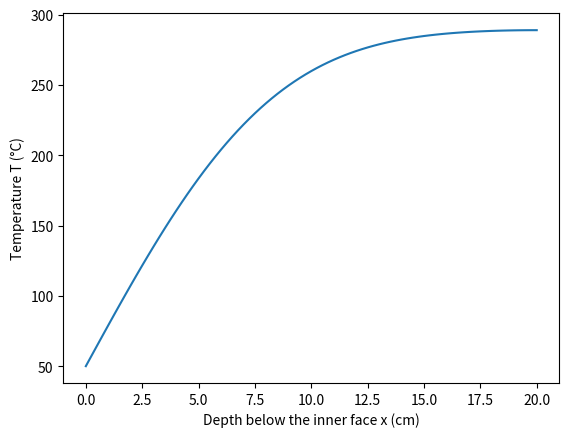

Write Python code to recreate this figure.
# Thermal shock of a thick steel wall: explicit FTCS scheme
import math
import numpy as np
import matplotlib.pyplot as plt

k, rho, cp = 60.5, 7854.0, 434.0   # plain carbon steel, SI units
alpha = k / (rho * cp)             # thermal diffusivity, m^2/s
L = 0.20                           # wall thickness, m
t_hot, t_cold = 290.0, 50.0        # initial and inner-face temp, C
nx = 81                            # number of nodes
dx = L / (nx - 1)                  # node spacing, m
r = 0.4                            # r = alpha dt / dx^2
dt = r * dx**2 / alpha             # time step, s
n_steps = round(120.0 / dt)        # march for two minutes

x = np.linspace(0.0, L, nx)
temp = np.full(nx, t_hot)
temp[0] = t_cold                   # cold water on the inner face
for n in range(n_steps):
    new = temp.copy()
    new[1:-1] = temp[1:-1] + r * (temp[2:] - 2 * temp[1:-1]
                                  + temp[:-2])
    new[-1] = temp[-1] + 2 * r * (temp[-2] - temp[-1])  # insulated
    temp = new

t_end = n_steps * dt
print(f'alpha = {alpha:.3e} m^2/s, dt = {dt:.3f} s, r = {r}')
print(f'Temperatures (deg C) after {t_end:.1f} s:')
for xi in [0.005, 0.01, 0.02, 0.05, 0.10, 0.20]:
    i = round(xi / dx)
    semi = t_cold + (t_hot - t_cold) * math.erf(
        xi / (2 * math.sqrt(alpha * t_end)))
    print(f'  x = {xi:5.3f} m: {temp[i]:9.5g}  semi-inf {semi:.2f}')
plt.plot(100 * x, temp)
plt.xlabel('Depth below the inner face x (cm)')
plt.ylabel('Temperature T (°C)')
plt.show()
